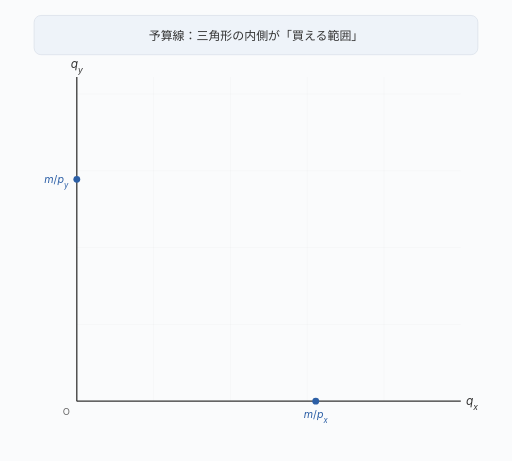
t = 0.00 s
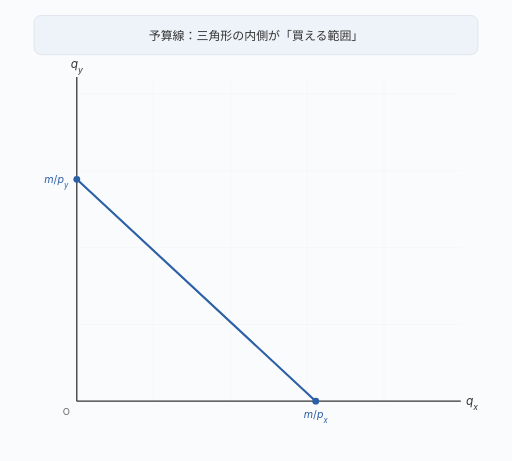
t = 1.78 s
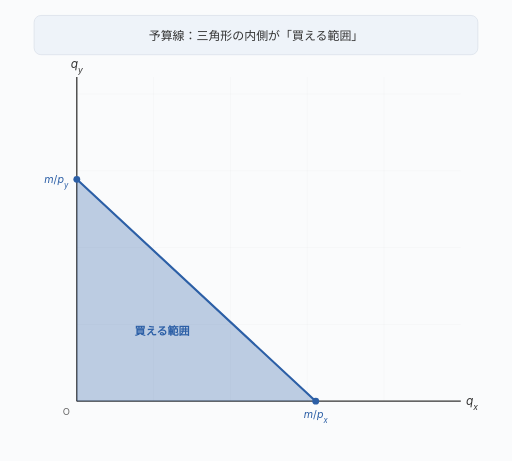
t = 3.37 s
t = 4.99 s: frame unchanged from t = 3.37 s, image omitted
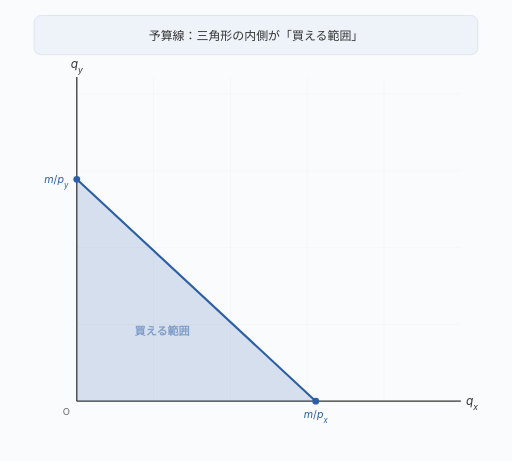
t = 6.75 s
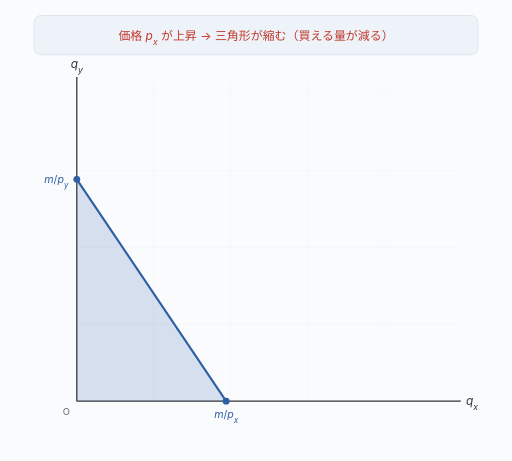
t = 8.45 s

The animated SVG that drew these frames (rendered in a browser with its animation timeline set to each time). Animation: 17 SMIL elements (animate=17); frames cover the first 8.45 s, repeats indefinitely.

<svg xmlns="http://www.w3.org/2000/svg" viewBox="0 0 600 540" style="font-family:-apple-system,BlinkMacSystemFont,sans-serif">

<rect x="0" y="0" width="600" height="540" fill="#fafbfc"/>

<rect x="40" y="18" width="520" height="46" rx="8" fill="#eef3f9" stroke="#dde3eb" stroke-width="1"/>
<text x="300" y="47" text-anchor="middle" font-size="14" fill="#333" opacity="0">予算線：三角形の内側が「買える範囲」<animate attributeName="opacity" dur="32s" repeatCount="indefinite" calcMode="discrete" keyTimes="0;0.222;1" values="1;0;0"/></text>
<text x="300" y="47" text-anchor="middle" font-size="14" fill="#c0392b" opacity="0">価格 <tspan font-style="italic">p</tspan><tspan font-style="italic" baseline-shift="sub" font-size="0.72em">x</tspan> が上昇 → 三角形が縮む（買える量が減る）<animate attributeName="opacity" dur="32s" repeatCount="indefinite" calcMode="discrete" keyTimes="0;0.222;0.361;1" values="0;1;0;0"/></text>
<text x="300" y="47" text-anchor="middle" font-size="14" fill="#2e7d32" opacity="0">価格 <tspan font-style="italic">p</tspan><tspan font-style="italic" baseline-shift="sub" font-size="0.72em">x</tspan> が下落 → 三角形が広がる（買える量が増える）<animate attributeName="opacity" dur="32s" repeatCount="indefinite" calcMode="discrete" keyTimes="0;0.361;0.472;1" values="0;1;0;0"/></text>
<text x="300" y="47" text-anchor="middle" font-size="14" fill="#c0392b" opacity="0">価格 <tspan font-style="italic">p</tspan><tspan font-style="italic" baseline-shift="sub" font-size="0.72em">y</tspan> が上昇 → 三角形が縮む（買える量が減る）<animate attributeName="opacity" dur="32s" repeatCount="indefinite" calcMode="discrete" keyTimes="0;0.472;0.611;1" values="0;1;0;0"/></text>
<text x="300" y="47" text-anchor="middle" font-size="14" fill="#2e7d32" opacity="0">価格 <tspan font-style="italic">p</tspan><tspan font-style="italic" baseline-shift="sub" font-size="0.72em">y</tspan> が下落 → 三角形が広がる（買える量が増える）<animate attributeName="opacity" dur="32s" repeatCount="indefinite" calcMode="discrete" keyTimes="0;0.611;0.722;1" values="0;1;0;0"/></text>
<text x="300" y="47" text-anchor="middle" font-size="14" fill="#2e7d32" opacity="0">所得 <tspan font-style="italic">m</tspan> が増加 → 予算線が平行に外へ（範囲が拡大）<animate attributeName="opacity" dur="32s" repeatCount="indefinite" calcMode="discrete" keyTimes="0;0.722;0.861;1" values="0;1;0;0"/></text>
<text x="300" y="47" text-anchor="middle" font-size="14" fill="#c0392b" opacity="0">所得 <tspan font-style="italic">m</tspan> が減少 → 予算線が平行に内へ（範囲が縮小）<animate attributeName="opacity" dur="32s" repeatCount="indefinite" calcMode="discrete" keyTimes="0;0.861;0.972;1" values="0;1;0;0"/></text>

<g stroke="rgba(0,0,0,0.05)" stroke-width="0.5">
  <line x1="180" y1="90" x2="180" y2="470"/>
  <line x1="270" y1="90" x2="270" y2="470"/>
  <line x1="360" y1="90" x2="360" y2="470"/>
  <line x1="450" y1="90" x2="450" y2="470"/>
  <line x1="90" y1="380" x2="540" y2="380"/>
  <line x1="90" y1="290" x2="540" y2="290"/>
  <line x1="90" y1="200" x2="540" y2="200"/>
  <line x1="90" y1="110" x2="540" y2="110"/>
</g>

<line x1="90" y1="90" x2="90" y2="470" stroke="#333" stroke-width="1.5"/>
<line x1="90" y1="470" x2="540" y2="470" stroke="#333" stroke-width="1.5"/>
<text x="546" y="475" font-size="14" fill="#333"><tspan font-style="italic">q</tspan><tspan font-style="italic" baseline-shift="sub" font-size="0.72em">x</tspan></text>
<text x="90" y="80" text-anchor="middle" font-size="14" fill="#333"><tspan font-style="italic">q</tspan><tspan font-style="italic" baseline-shift="sub" font-size="0.72em">y</tspan></text>
<text x="82" y="486" text-anchor="end" font-size="11" fill="#666">O</text>

<polygon points="90,470 370,470 90,210" fill="#2c5fa6" stroke="none" fill-opacity="0">
  <animate attributeName="points" dur="32s" repeatCount="indefinite" calcMode="linear" keyTimes="0.000;0.222;0.278;0.361;0.417;0.472;0.528;0.611;0.667;0.722;0.778;0.861;0.917;0.972;1.000" values="90,470 370,470 90,210;90,470 370,470 90,210;90,470 230,470 90,210;90,470 230,470 90,210;90,470 370,470 90,210;90,470 370,470 90,210;90,470 370,470 90,330;90,470 370,470 90,330;90,470 370,470 90,210;90,470 370,470 90,210;90,470 468,470 90,119;90,470 468,470 90,119;90,470 258,470 90,314;90,470 258,470 90,314;90,470 370,470 90,210"/>
  <animate attributeName="fill-opacity" dur="32s" repeatCount="indefinite" calcMode="discrete" keyTimes="0;0.078;0.094;0.109;0.125;0.141;0.156;0.172;1" values="0;0;0.30;0;0.30;0;0.30;0.18;0.18"/>
</polygon>

<text x="190" y="392" text-anchor="middle" font-size="13" font-weight="600" fill="#2c5fa6" opacity="0">買える範囲<animate attributeName="opacity" dur="32s" repeatCount="indefinite" calcMode="linear" keyTimes="0;0.08;0.10;0.20;0.222;1" values="0;0;1;1;0;0"/></text>

<line x1="370" y1="470" x2="90" y2="210" stroke="#2c5fa6" stroke-width="2.5" fill="none" stroke-linecap="round" stroke-dasharray="700" stroke-dashoffset="700">
  <animate attributeName="stroke-dashoffset" dur="32s" repeatCount="indefinite" calcMode="linear" keyTimes="0;0.0625;1" values="700;0;0"/>
  <animate attributeName="x1" dur="32s" repeatCount="indefinite" calcMode="linear" keyTimes="0.000;0.222;0.278;0.361;0.417;0.472;0.528;0.611;0.667;0.722;0.778;0.861;0.917;0.972;1.000" values="370;370;230;230;370;370;370;370;370;370;468;468;258;258;370"/>
  <animate attributeName="y2" dur="32s" repeatCount="indefinite" calcMode="linear" keyTimes="0.000;0.222;0.278;0.361;0.417;0.472;0.528;0.611;0.667;0.722;0.778;0.861;0.917;0.972;1.000" values="210;210;210;210;210;210;330;330;210;210;119;119;314;314;210"/>
</line>

<circle cx="370" cy="470" r="4" fill="#2c5fa6"><animate attributeName="cx" dur="32s" repeatCount="indefinite" calcMode="linear" keyTimes="0.000;0.222;0.278;0.361;0.417;0.472;0.528;0.611;0.667;0.722;0.778;0.861;0.917;0.972;1.000" values="370;370;230;230;370;370;370;370;370;370;468;468;258;258;370"/></circle>
<circle cx="90" cy="210" r="4" fill="#2c5fa6"><animate attributeName="cy" dur="32s" repeatCount="indefinite" calcMode="linear" keyTimes="0.000;0.222;0.278;0.361;0.417;0.472;0.528;0.611;0.667;0.722;0.778;0.861;0.917;0.972;1.000" values="210;210;210;210;210;210;330;330;210;210;119;119;314;314;210"/></circle>

<text x="370" y="490" text-anchor="middle" font-size="12.5" fill="#2c5fa6"><tspan font-style="italic">m</tspan>/<tspan font-style="italic">p</tspan><tspan font-style="italic" baseline-shift="sub" font-size="0.72em">x</tspan><animate attributeName="x" dur="32s" repeatCount="indefinite" calcMode="linear" keyTimes="0.000;0.222;0.278;0.361;0.417;0.472;0.528;0.611;0.667;0.722;0.778;0.861;0.917;0.972;1.000" values="370;370;230;230;370;370;370;370;370;370;468;468;258;258;370"/></text>
<text x="80" y="214" text-anchor="end" font-size="12.5" fill="#2c5fa6"><tspan font-style="italic">m</tspan>/<tspan font-style="italic">p</tspan><tspan font-style="italic" baseline-shift="sub" font-size="0.72em">y</tspan><animate attributeName="y" dur="32s" repeatCount="indefinite" calcMode="linear" keyTimes="0.000;0.222;0.278;0.361;0.417;0.472;0.528;0.611;0.667;0.722;0.778;0.861;0.917;0.972;1.000" values="214;214;214;214;214;214;334;334;214;214;123;123;318;318;214"/></text>

</svg>
